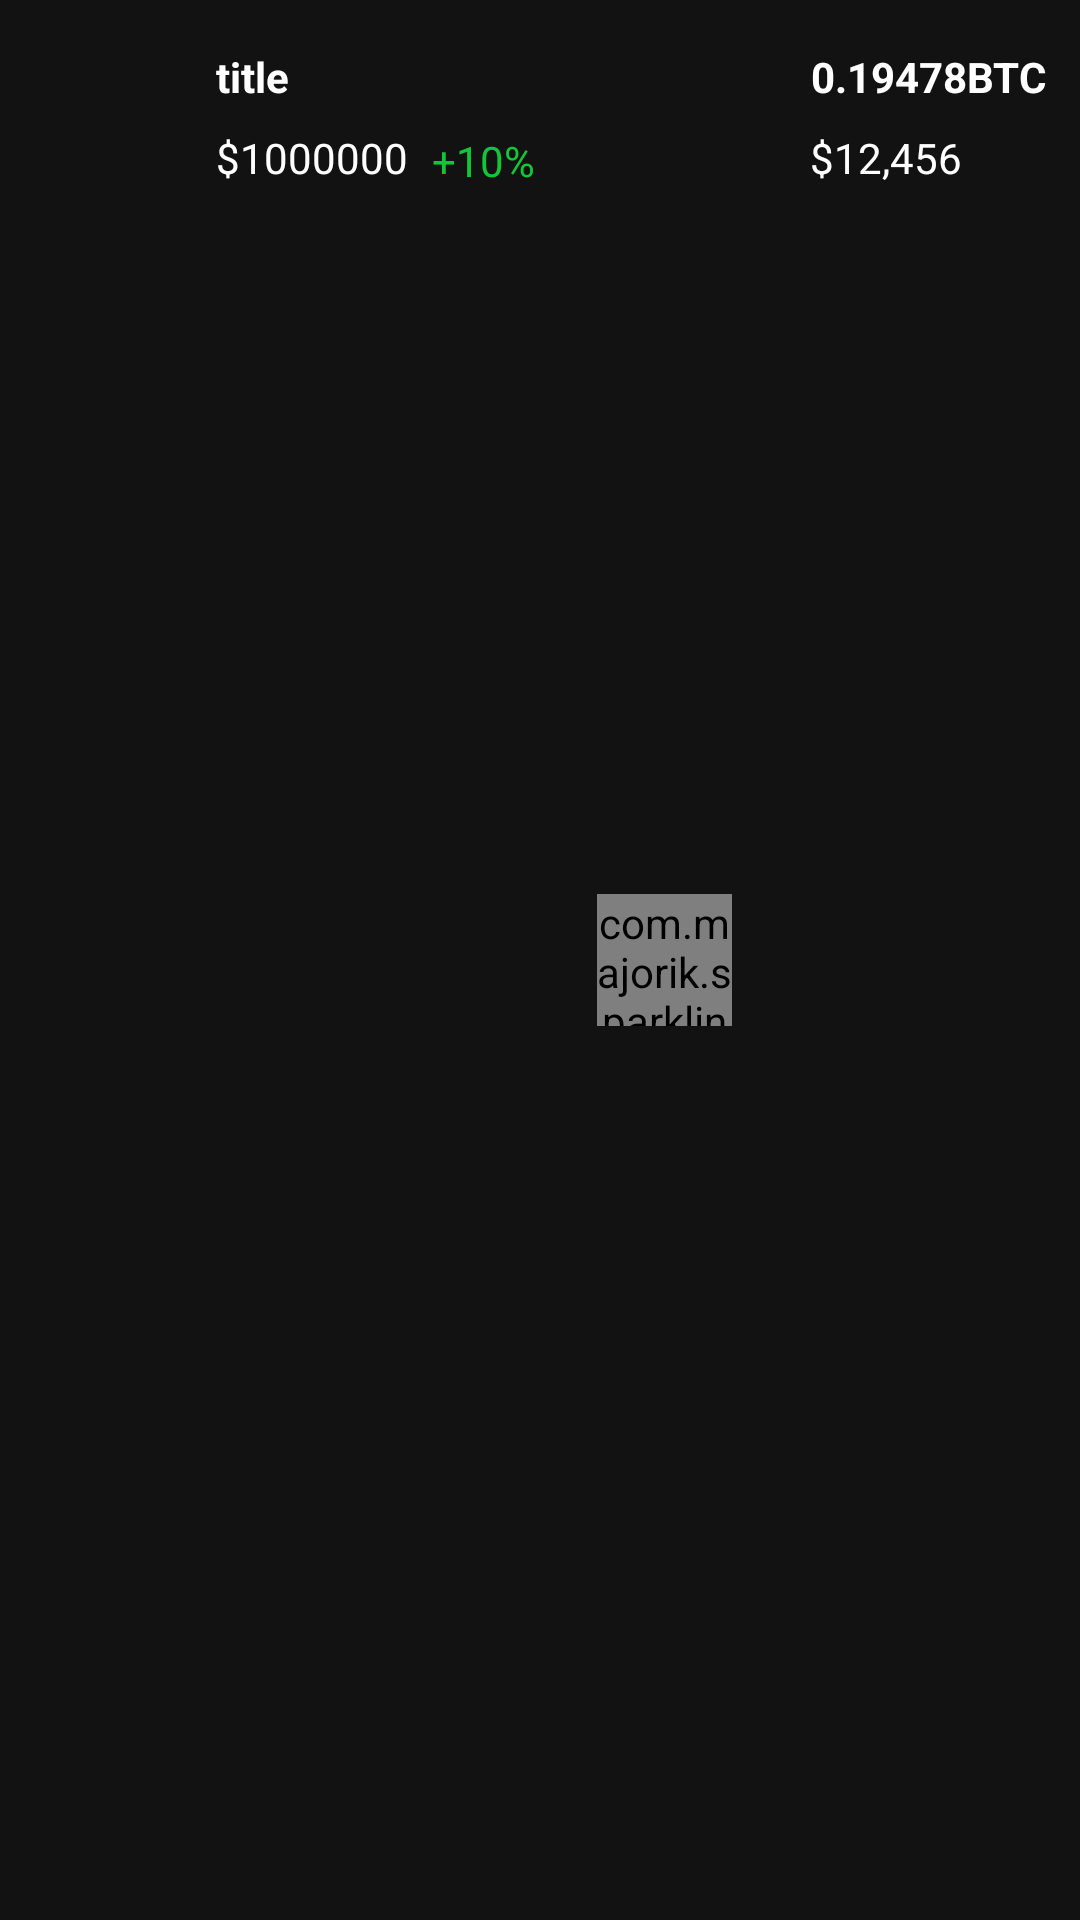

Android layout source for this screen:
<!-- AndroidManifest.xml: application theme Theme.CrytoUI -->
<!-- res/layout/viewholder_wallet.xml -->
<?xml version="1.0" encoding="utf-8"?>
<androidx.constraintlayout.widget.ConstraintLayout xmlns:android="http://schemas.android.com/apk/res/android"
    xmlns:app="http://schemas.android.com/apk/res-auto"
    xmlns:tools="http://schemas.android.com/tools"
    android:layout_width="match_parent"
    android:layout_height="82dp"
    android:layout_marginStart="16dp"
    android:layout_marginEnd="16dp"
    android:layout_marginTop="4dp"
    android:layout_marginBottom="4dp"
    android:background="@drawable/viewholder_wallet_background"
    >

    <ImageView
        android:id="@+id/imgLogo"
        android:layout_width="46dp"
        android:layout_height="49dp"
        android:layout_margin="10dp"
        app:layout_constraintStart_toStartOf="parent"
        app:layout_constraintTop_toTopOf="parent"
        app:srcCompat="@drawable/bitcoin" />

    <TextView
        android:id="@+id/tvUp"
        android:layout_width="wrap_content"
        android:layout_height="wrap_content"
        android:layout_marginStart="8dp"
        android:layout_marginTop="44dp"
        android:text="+10%"
        android:textColor="#12c737"
        app:layout_constraintStart_toEndOf="@+id/tvMoney"
        app:layout_constraintTop_toTopOf="parent" />

    <TextView
        android:id="@+id/tvMoney"
        android:layout_width="wrap_content"
        android:layout_height="wrap_content"
        android:layout_marginStart="16dp"
        android:layout_marginTop="8dp"
        android:text="$1000000"
        android:textColor="#ffffff"
        app:layout_constraintStart_toEndOf="@+id/imgLogo"
        app:layout_constraintTop_toBottomOf="@+id/tvTitle" />

    <TextView
        android:id="@+id/tvTitle"
        android:layout_width="wrap_content"
        android:layout_height="wrap_content"
        android:layout_marginStart="16dp"
        android:layout_marginTop="16dp"
        android:text="title"
        android:textColor="#ffffff"
        android:textStyle="bold"
        app:layout_constraintStart_toEndOf="@+id/imgLogo"
        app:layout_constraintTop_toTopOf="parent" />

    <TextView
        android:id="@+id/tvAmount"
        android:layout_width="wrap_content"
        android:layout_height="wrap_content"
        android:layout_marginTop="16dp"
        android:text="0.19478BTC"
        android:textColor="#ffffff"
        android:textStyle="bold"
        app:layout_constraintEnd_toEndOf="parent"
        app:layout_constraintHorizontal_bias="0.702"
        app:layout_constraintStart_toEndOf="@+id/Line"
        app:layout_constraintTop_toTopOf="parent" />

    <TextView
        android:id="@+id/tvCast"
        android:layout_width="wrap_content"
        android:layout_height="wrap_content"
        android:layout_marginTop="8dp"
        android:layout_marginEnd="32dp"
        android:text="$12,456"
        android:textColor="#ffffff"
        app:layout_constraintEnd_toEndOf="parent"
        app:layout_constraintHorizontal_bias="0.777"
        app:layout_constraintStart_toEndOf="@+id/Line"
        app:layout_constraintTop_toBottomOf="@+id/tvAmount" />

    <com.majorik.sparklinelibrary.SparkLineLayout
        android:id="@+id/Line"
        android:layout_width="45dp"
        android:layout_height="44dp"
        android:layout_marginEnd="116dp"
        app:layout_constraintBottom_toBottomOf="parent"
        app:layout_constraintEnd_toEndOf="parent"
        app:layout_constraintTop_toTopOf="parent"
        app:s_line_color="#fed32c"
        app:s_line_thickness="2dp"
        app:s_marker_background_color="#fed32c"
        app:s_marker_width="8dp" />
</androidx.constraintlayout.widget.ConstraintLayout>
<!-- resources referenced by this layout -->
<resources>
  <style name="Theme.CrytoUI" parent="Theme.MaterialComponents.NoActionBar">
          
          <item name="colorPrimary">#130041</item>
          <item name="colorPrimaryVariant">@color/purple_700</item>
          <item name="colorOnPrimary">@color/white</item>
          
          <item name="colorSecondary">@color/teal_200</item>
          <item name="colorSecondaryVariant">@color/teal_700</item>
          <item name="colorOnSecondary">@color/black</item>
          
          <item name="android:statusBarColor">?attr/colorPrimaryVariant</item>
          
      </style>
  <!-- not gathered from this repository: default colours our renderer supplied (Android Studio template values) -->
  <color name="purple_700">#FF3700B3</color>
  <color name="teal_200">#FF03DAC5</color>
  <color name="teal_700">#FF018786</color>
  <color name="black">#FF000000</color>
  <color name="white">#FFFFFFFF</color>
</resources>
